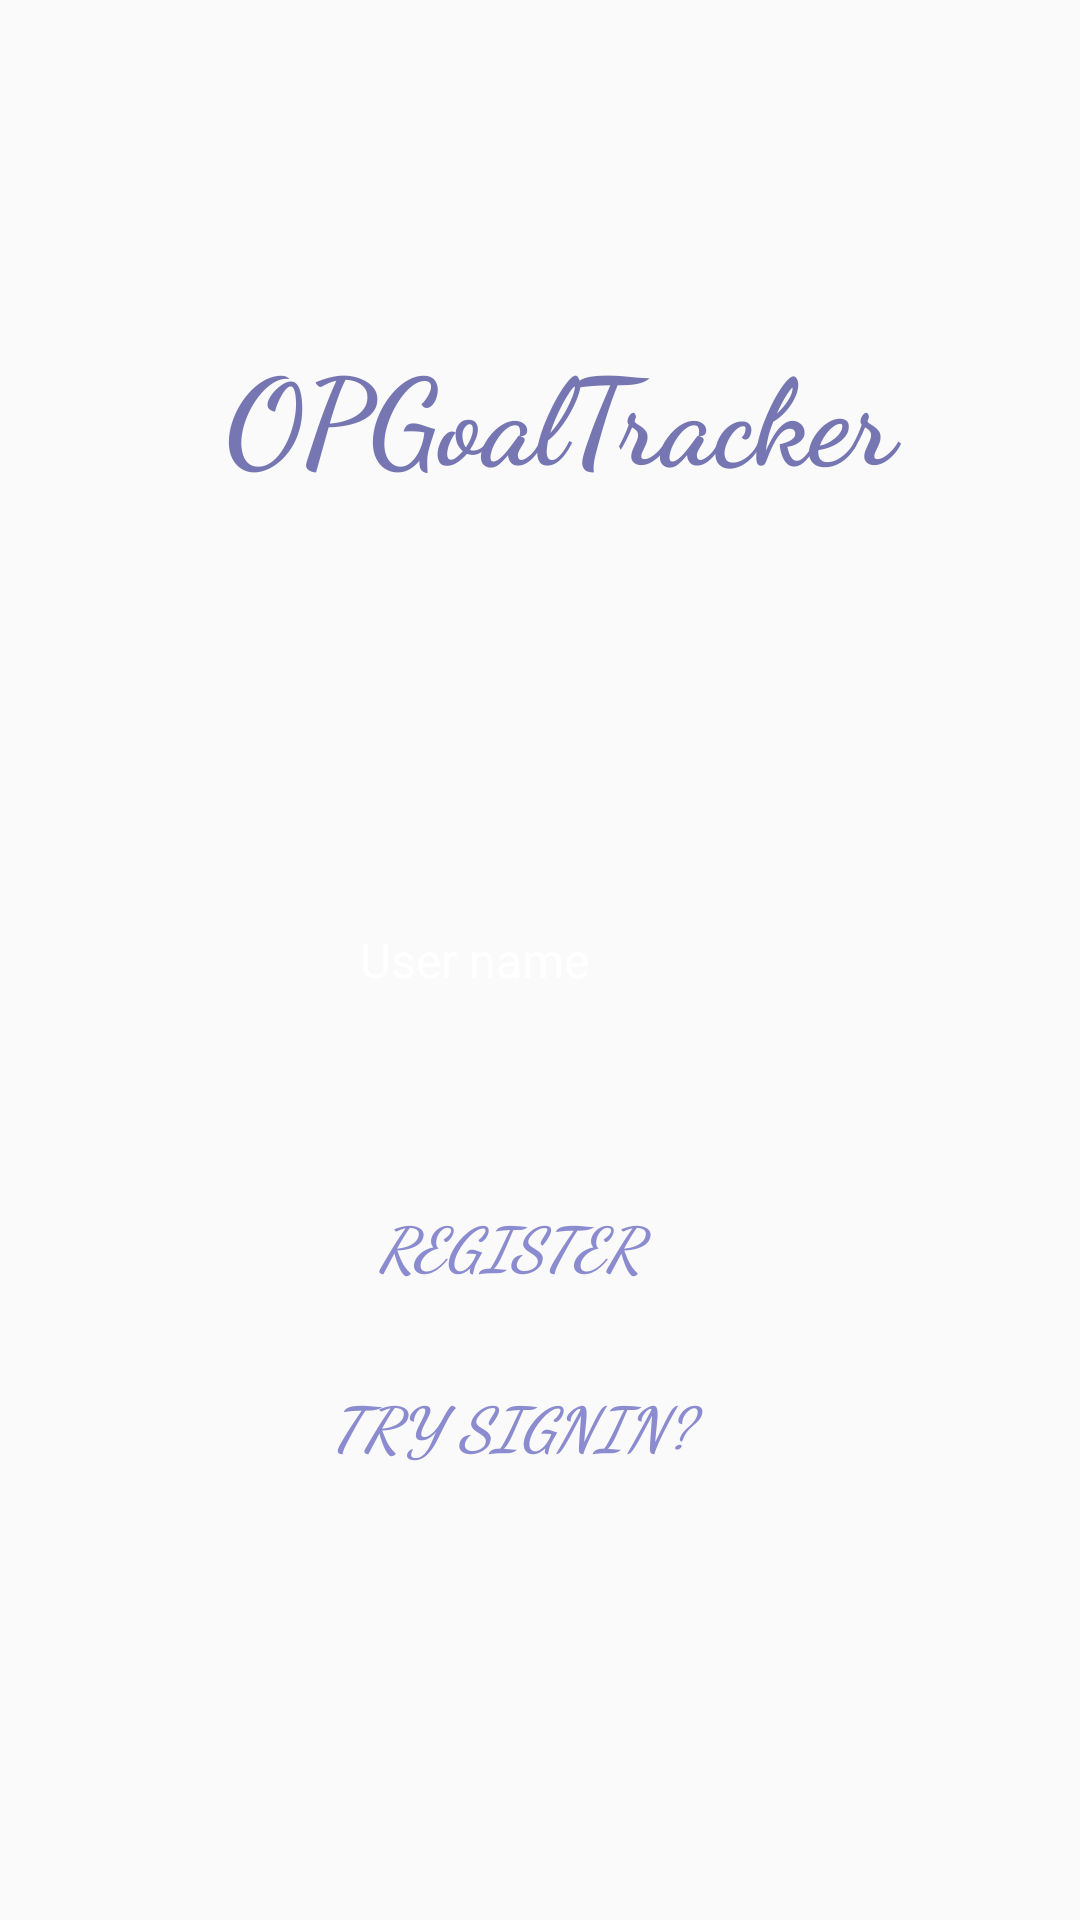

Produce the Android XML layout that renders to this screen, including the resource entries it uses.
<!-- AndroidManifest.xml: application theme AppTheme -->
<!-- res/layout/activity_register_activity.xml -->
<?xml version="1.0" encoding="utf-8"?>
<android.support.constraint.ConstraintLayout xmlns:android="http://schemas.android.com/apk/res/android"
    xmlns:app="http://schemas.android.com/apk/res-auto"
    xmlns:tools="http://schemas.android.com/tools"
    android:layout_width="match_parent"
    android:layout_height="match_parent"
    tools:context="ca.ualberta.cs.opgoaltracker.activity.Register_activity">
    <ImageView
        android:id="@+id/imageView4"
        android:scaleType="fitXY"
        android:layout_width="0dp"
        android:layout_height="0dp"
        android:layout_marginBottom="0dp"
        android:layout_marginLeft="-100dp"
        android:layout_marginRight="-100dp"
        android:layout_marginTop="0dp"
        app:layout_constraintBottom_toBottomOf="parent"
        app:layout_constraintLeft_toLeftOf="parent"
        app:layout_constraintRight_toRightOf="parent"
        app:layout_constraintTop_toTopOf="parent"
        app:layout_constraintVertical_bias="0.0"
        app:srcCompat="@drawable/login" />

    <TextView
        android:id="@+id/textView"
        android:layout_width="0dp"
        android:layout_height="52dp"
        android:fontFamily="cursive"
        android:text="OPGoalTracker"
        android:textAppearance="@android:style/TextAppearance.WindowTitle"
        android:textColor="#7676b3"
        android:textSize="40sp"
        app:layout_constraintTop_toTopOf="@+id/imageView4"
        android:layout_marginTop="110dp"
        android:layout_marginBottom="8dp"
        app:layout_constraintBottom_toTopOf="@+id/userID"
        android:layout_marginLeft="75dp"
        app:layout_constraintLeft_toLeftOf="parent"
        android:layout_marginRight="32dp"
        app:layout_constraintRight_toRightOf="parent"
        app:layout_constraintVertical_bias="0.0"
        app:layout_constraintHorizontal_bias="0.0" />

    <EditText
        android:id="@+id/user_id"
        android:layout_width="0dp"
        android:layout_height="42dp"
        android:background="#33f7fafb"
        android:ems="10"
        android:inputType="textPersonName"
        android:lineSpacingExtra="8sp"
        android:singleLine="true"
        android:text="User name"
        android:textAlignment="viewStart"


        android:textAllCaps="false"
        android:textColor="@android:color/background_light"
        android:textSize="16sp"
        android:layout_marginLeft="120dp"
        app:layout_constraintLeft_toLeftOf="parent"
        android:layout_marginRight="120dp"
        app:layout_constraintRight_toRightOf="parent"
        app:layout_constraintHorizontal_bias="0.0"
        android:layout_marginBottom="50dp"
        app:layout_constraintBottom_toTopOf="@+id/register" />

    <Button
        android:id="@+id/button6"
        android:layout_width="0dp"
        android:layout_height="0dp"
        android:fontFamily="cursive"
        android:textColor="#8b8bcf"
        android:text="Check"
        android:background="#00f7fafb"
        android:layout_marginLeft="100dp"
        app:layout_constraintLeft_toLeftOf="@+id/userID"
        android:layout_marginRight="0dp"
        app:layout_constraintRight_toRightOf="@+id/userID"
        app:layout_constraintHorizontal_bias="1.0"
        app:layout_constraintBottom_toBottomOf="@+id/userID"
        android:layout_marginBottom="0dp"
        app:layout_constraintTop_toTopOf="@+id/userID"
        android:layout_marginTop="0dp" />

    <Button
        android:id="@+id/register"
        android:layout_width="0dp"
        android:layout_height="48dp"
        android:layout_marginLeft="100dp"
        android:layout_marginRight="120dp"
        android:background="#00f7fafb"
        android:fontFamily="cursive"
        android:text="Register"
        android:textColor="#8b8bcf"
        android:textSize="20sp"
        android:textStyle="bold|italic"
        app:layout_constraintHorizontal_bias="0.0"
        app:layout_constraintLeft_toLeftOf="parent"
        app:layout_constraintRight_toRightOf="parent"
        android:layout_marginBottom="9dp"
        app:layout_constraintBottom_toTopOf="@+id/trysignin" />

    <Button
        android:id="@+id/trysignin"
        android:layout_width="0dp"
        android:layout_height="54dp"
        android:layout_marginLeft="100dp"
        android:layout_marginRight="120dp"
        android:background="#00f7fafb"
        android:fontFamily="cursive"
        android:text="Try Signin?"
        android:textColor="#8b8bcf"
        android:textSize="20sp"
        android:textStyle="bold|italic"
        app:layout_constraintHorizontal_bias="0.714"
        app:layout_constraintLeft_toLeftOf="parent"
        app:layout_constraintRight_toRightOf="parent"
        app:layout_constraintBottom_toBottomOf="parent"
        android:layout_marginBottom="138dp" />
</android.support.constraint.ConstraintLayout>
<!-- resources referenced by this layout -->
<resources>
  <style name="AppTheme" parent="Theme.AppCompat.Light.DarkActionBar">
          
          <item name="colorPrimary">@color/colorPrimary</item>
          <item name="colorPrimaryDark">@color/colorPrimaryDark</item>
          <item name="colorAccent">@color/colorAccent</item>
          <item name="colorButtonNormal">@color/colorButton</item>
      </style>
  <color name="colorPrimary">#575757</color>
  <color name="colorPrimaryDark">#575757</color>
  <color name="colorAccent">#ffbb33</color>
  <color name="colorButton">#ffbb33</color>
</resources>
